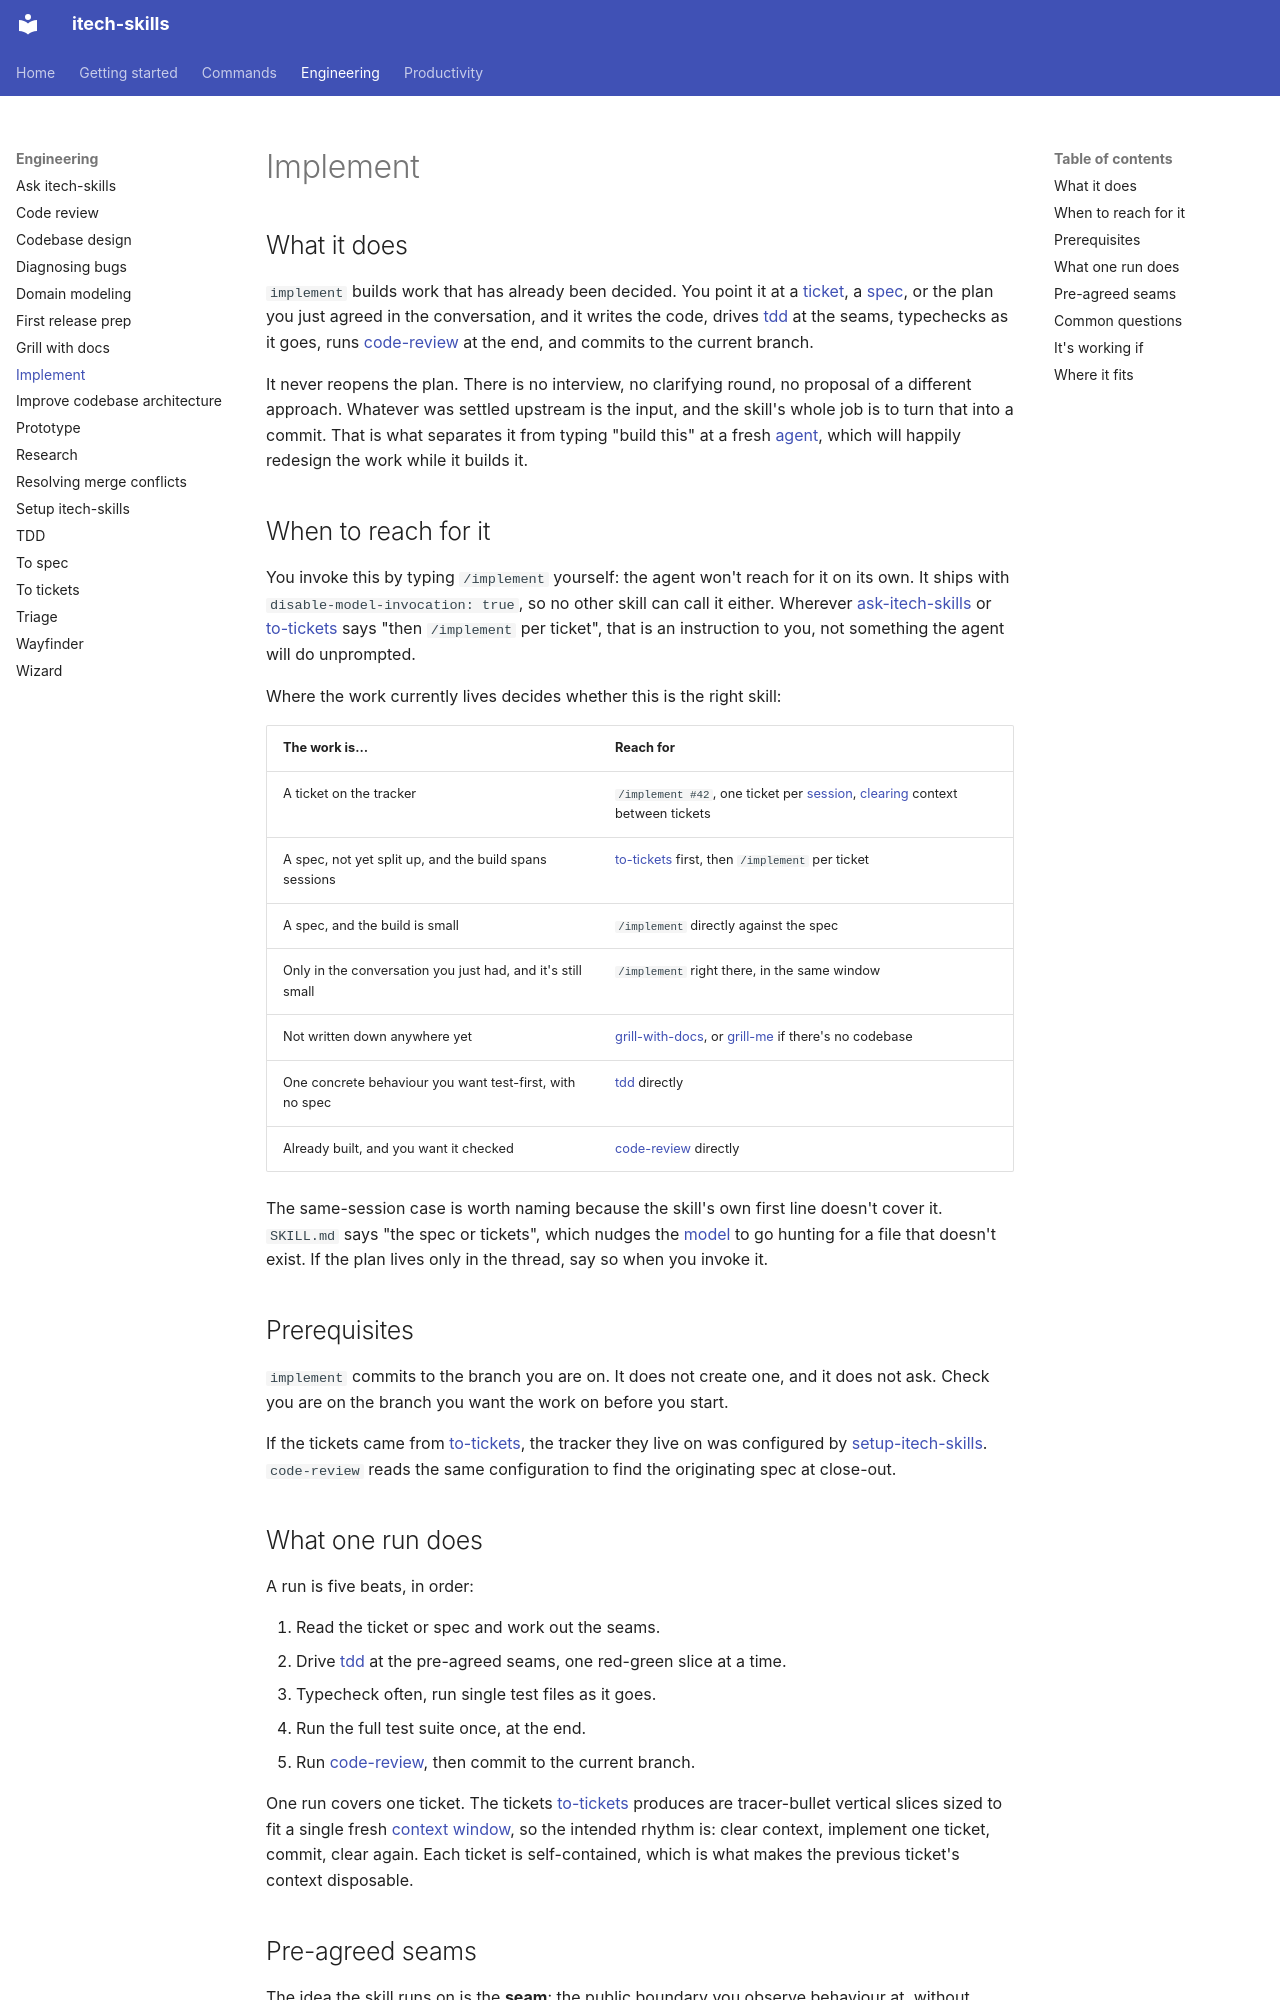

repository: rahularoratech/itech-skills · page: engineering/implement/index.html · generator: mkdocs

## What it does

`implement` builds work that has already been decided. You point it at a [ticket](https://www.aihero.dev/ai-coding-dictionary/ticket), a [spec](https://www.aihero.dev/ai-coding-dictionary/spec), or the plan you just agreed in the conversation, and it writes the code, drives [tdd](https://github.com/rahularoratech/itech-skills/blob/main/docs/engineering/tdd.md) at the seams, typechecks as it goes, runs [code-review](https://github.com/rahularoratech/itech-skills/blob/main/docs/engineering/code-review.md) at the end, and commits to the current branch.

It never reopens the plan. There is no interview, no clarifying round, no proposal of a different approach. Whatever was settled upstream is the input, and the skill's whole job is to turn that into a commit. That is what separates it from typing "build this" at a fresh [agent](https://www.aihero.dev/ai-coding-dictionary/agent), which will happily redesign the work while it builds it.

## When to reach for it

You invoke this by typing `/implement` yourself: the agent won't reach for it on its own. It ships with `disable-model-invocation: true`, so no other skill can call it either. Wherever [ask-itech-skills](https://github.com/rahularoratech/itech-skills/blob/main/docs/engineering/ask-itech-skills.md) or [to-tickets](https://github.com/rahularoratech/itech-skills/blob/main/docs/engineering/to-tickets.md) says "then `/implement` per ticket", that is an instruction to you, not something the agent will do unprompted.

Where the work currently lives decides whether this is the right skill:

| The work is… | Reach for |
| --- | --- |
| A ticket on the tracker | `/implement #42`, one ticket per [session](https://www.aihero.dev/ai-coding-dictionary/session), [clearing](https://www.aihero.dev/ai-coding-dictionary/clearing) context between tickets |
| A spec, not yet split up, and the build spans sessions | [to-tickets](https://github.com/rahularoratech/itech-skills/blob/main/docs/engineering/to-tickets.md) first, then `/implement` per ticket |
| A spec, and the build is small | `/implement` directly against the spec |
| Only in the conversation you just had, and it's still small | `/implement` right there, in the same window |
| Not written down anywhere yet | [grill-with-docs](https://github.com/rahularoratech/itech-skills/blob/main/docs/engineering/grill-with-docs.md), or [grill-me](https://github.com/rahularoratech/itech-skills/blob/main/docs/productivity/grill-me.md) if there's no codebase |
| One concrete behaviour you want test-first, with no spec | [tdd](https://github.com/rahularoratech/itech-skills/blob/main/docs/engineering/tdd.md) directly |
| Already built, and you want it checked | [code-review](https://github.com/rahularoratech/itech-skills/blob/main/docs/engineering/code-review.md) directly |

The same-session case is worth naming because the skill's own first line doesn't cover it. `SKILL.md` says "the spec or tickets", which nudges the [model](https://www.aihero.dev/ai-coding-dictionary/model) to go hunting for a file that doesn't exist. If the plan lives only in the thread, say so when you invoke it.

## Prerequisites

`implement` commits to the branch you are on. It does not create one, and it does not ask. Check you are on the branch you want the work on before you start.

If the tickets came from [to-tickets](https://github.com/rahularoratech/itech-skills/blob/main/docs/engineering/to-tickets.md), the tracker they live on was configured by [setup-itech-skills](https://github.com/rahularoratech/itech-skills/blob/main/docs/engineering/setup-itech-skills.md). `code-review` reads the same configuration to find the originating spec at close-out.

## What one run does

A run is five beats, in order:

1. Read the ticket or spec and work out the seams.
2. Drive [tdd](https://github.com/rahularoratech/itech-skills/blob/main/docs/engineering/tdd.md) at the pre-agreed seams, one red-green slice at a time.
3. Typecheck often, run single test files as it goes.
4. Run the full test suite once, at the end.
5. Run [code-review](https://github.com/rahularoratech/itech-skills/blob/main/docs/engineering/code-review.md), then commit to the current branch.

One run covers one ticket. The tickets [to-tickets](https://github.com/rahularoratech/itech-skills/blob/main/docs/engineering/to-tickets.md) produces are tracer-bullet vertical slices sized to fit a single fresh [context window](https://www.aihero.dev/ai-coding-dictionary/context-window), so the intended rhythm is: clear context, implement one ticket, commit, clear again. Each ticket is self-contained, which is what makes the previous ticket's context disposable.
